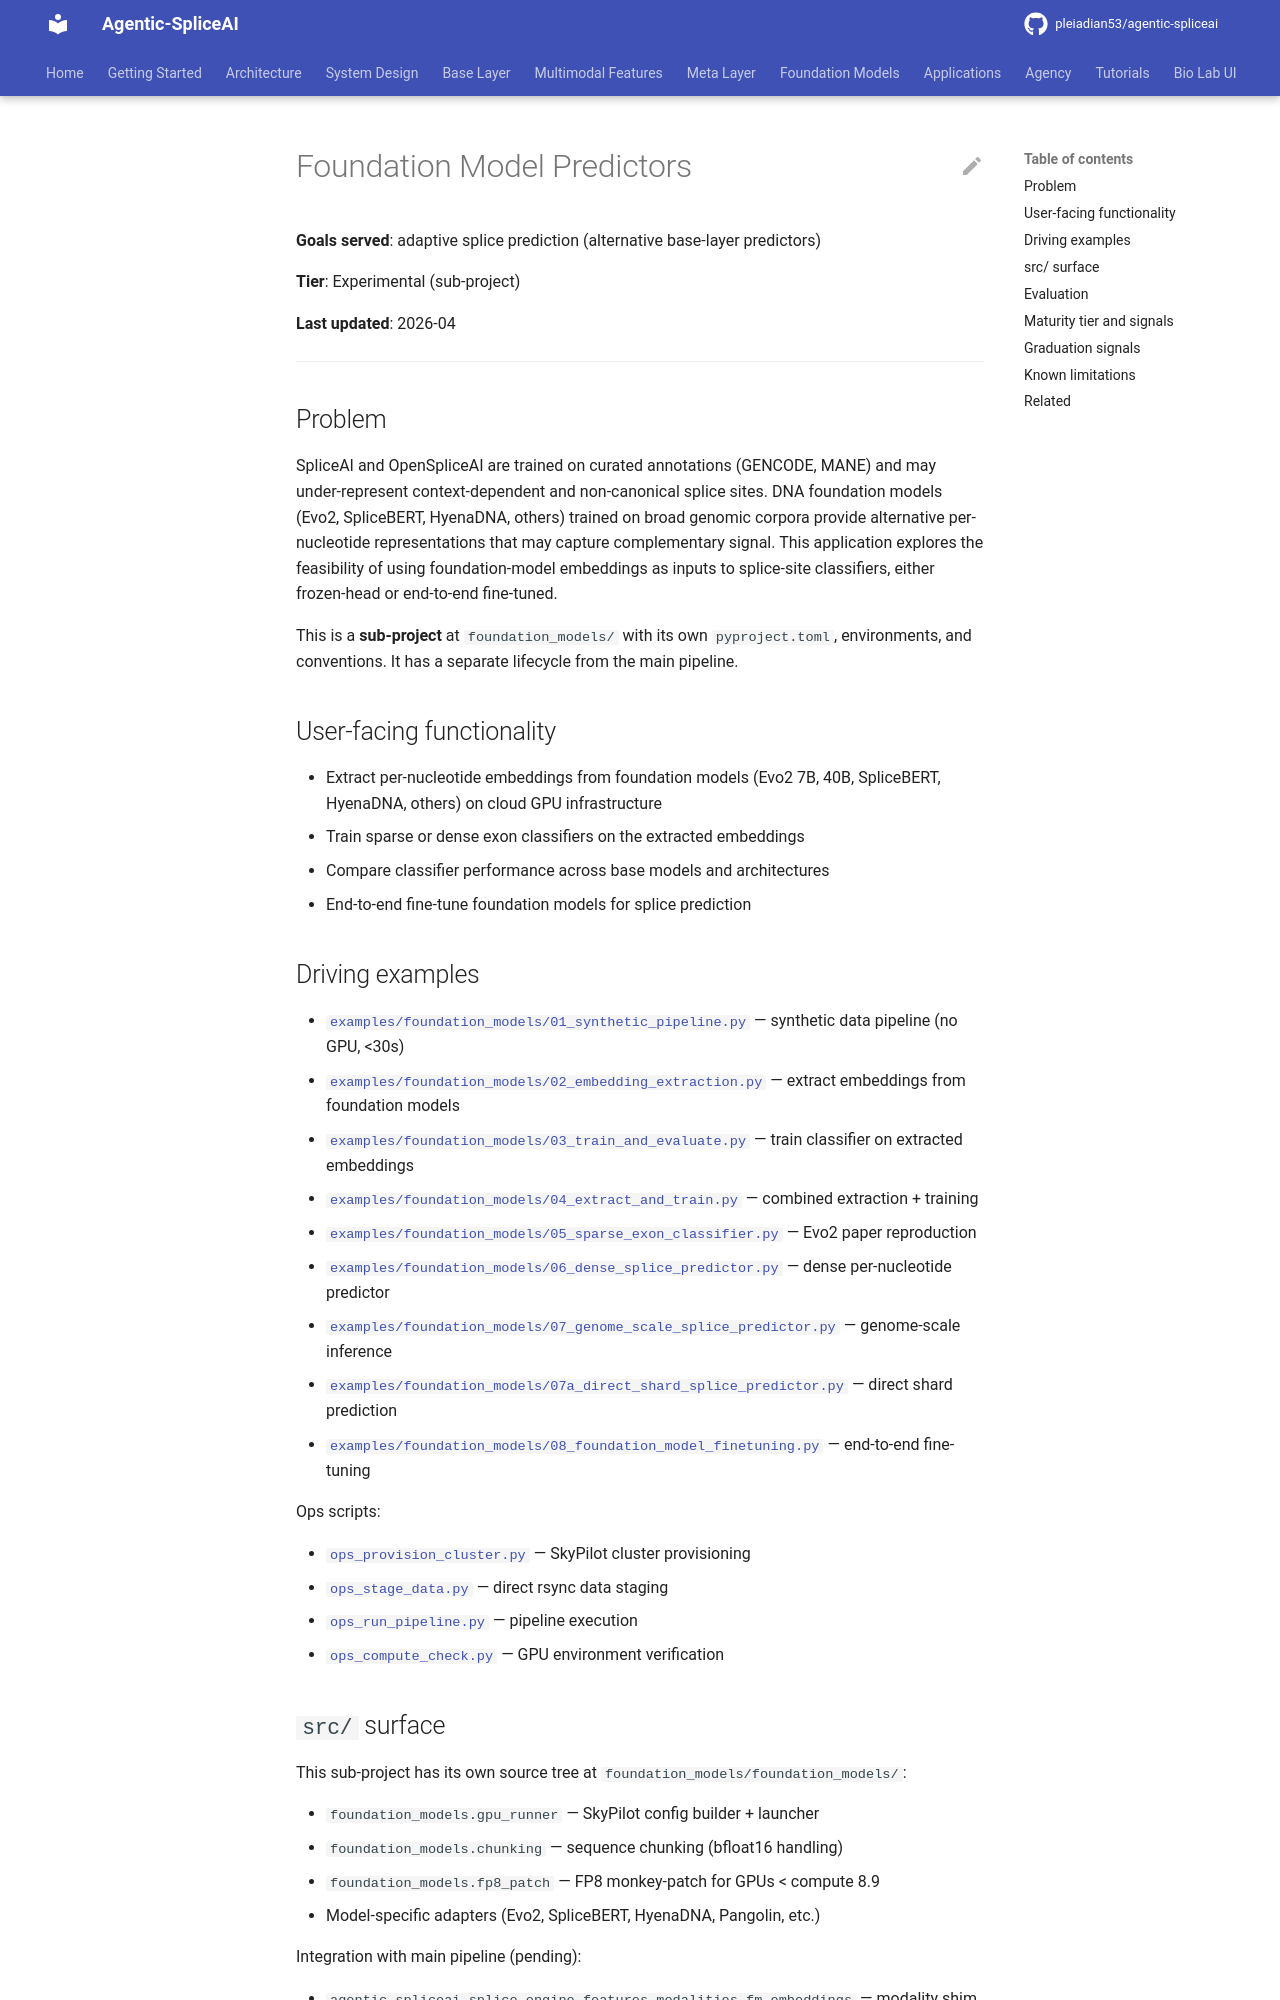

repository: pleiadian53/agentic-spliceai · page: applications/foundation_model_predictors/index.html · generator: mkdocs

# Foundation Model Predictors

**Goals served**: adaptive splice prediction (alternative base-layer predictors)

**Tier**: Experimental (sub-project)

**Last updated**: 2026-04

---

## Problem

SpliceAI and OpenSpliceAI are trained on curated annotations (GENCODE,
MANE) and may under-represent context-dependent and non-canonical splice
sites. DNA foundation models (Evo2, SpliceBERT, HyenaDNA, others) trained
on broad genomic corpora provide alternative per-nucleotide
representations that may capture complementary signal. This application
explores the feasibility of using foundation-model embeddings as inputs
to splice-site classifiers, either frozen-head or end-to-end fine-tuned.

This is a **sub-project** at `foundation_models/` with its own
`pyproject.toml`, environments, and conventions. It has a separate
lifecycle from the main pipeline.

## User-facing functionality

- Extract per-nucleotide embeddings from foundation models (Evo2 7B, 40B,
  SpliceBERT, HyenaDNA, others) on cloud GPU infrastructure
- Train sparse or dense exon classifiers on the extracted embeddings
- Compare classifier performance across base models and architectures
- End-to-end fine-tune foundation models for splice prediction
